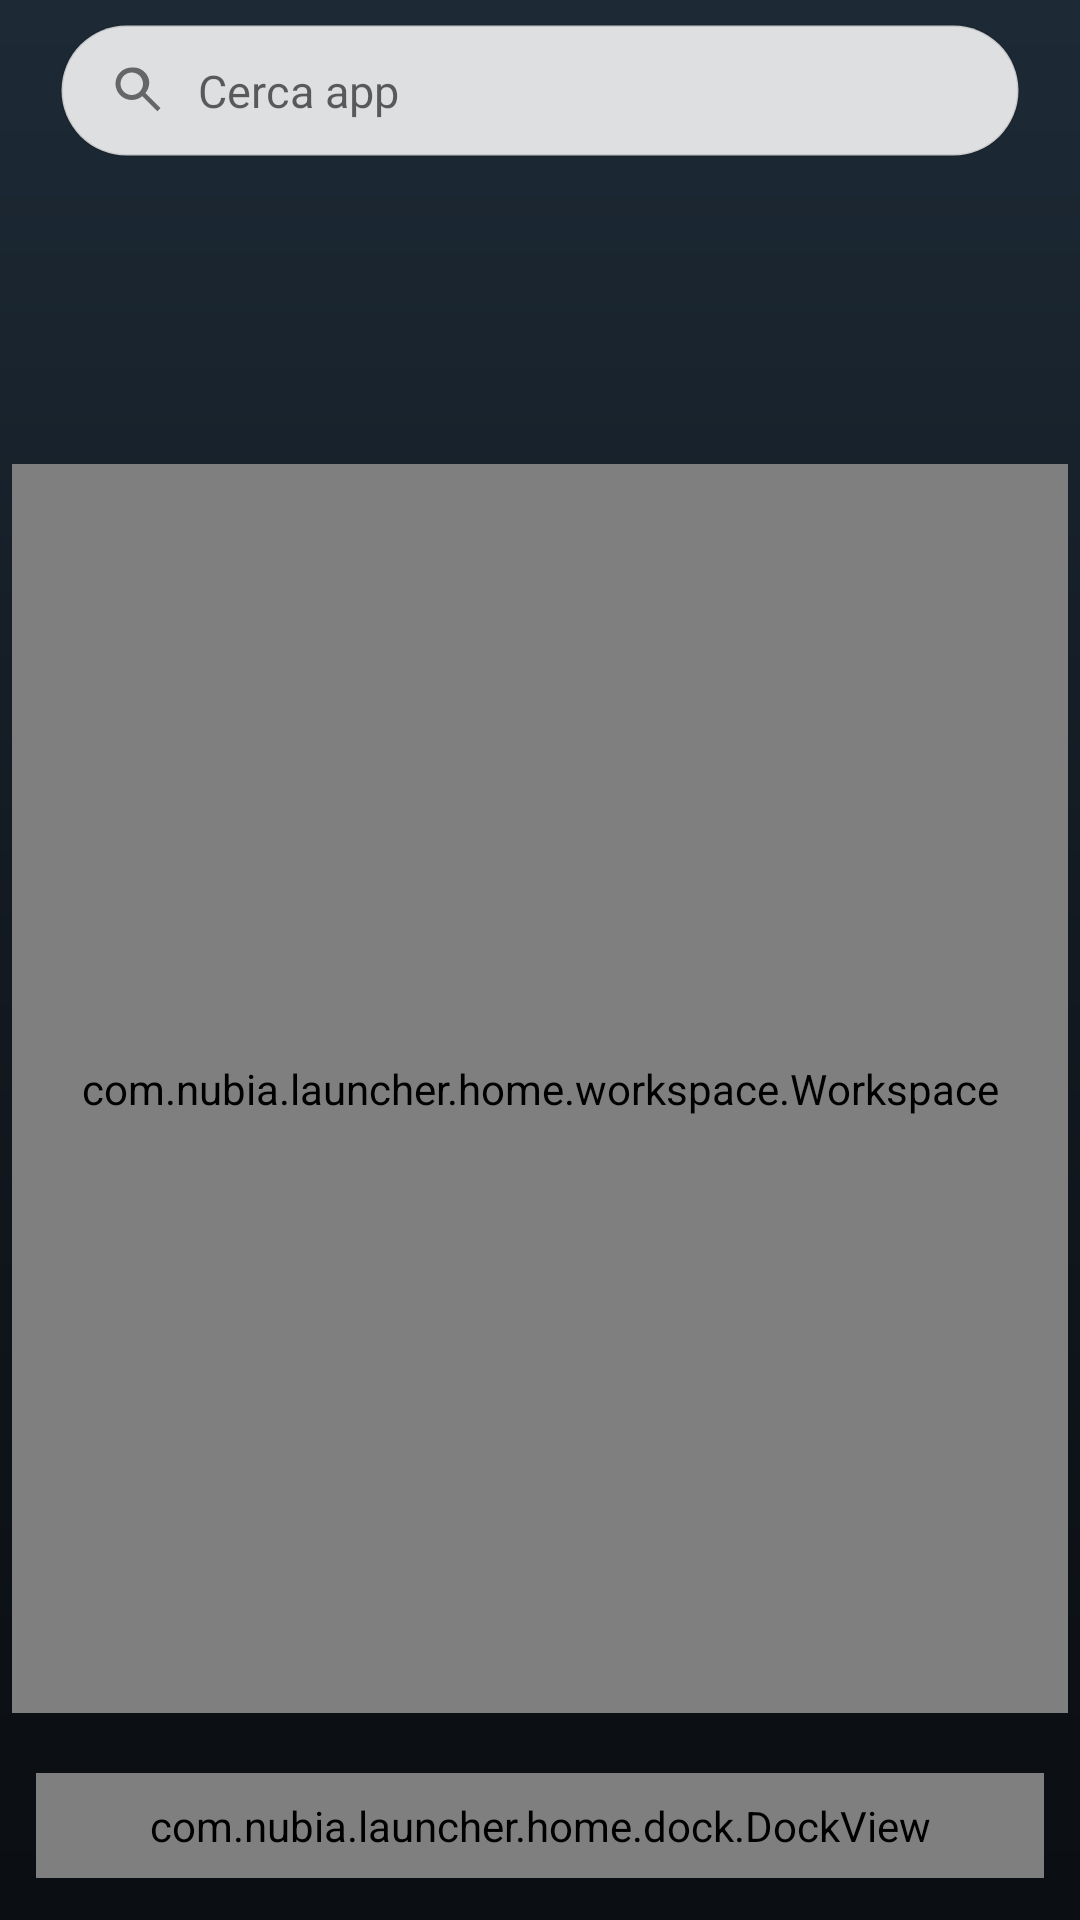

Layout XML and referenced resources for this Android screen:
<!-- AndroidManifest.xml: application theme Theme.NubiaLauncher -->
<!-- res/layout/activity_launcher.xml -->
<?xml version="1.0" encoding="utf-8"?>
<FrameLayout xmlns:android="http://schemas.android.com/apk/res/android"
    android:id="@+id/homeRoot"
    android:layout_width="match_parent"
    android:layout_height="match_parent"
    android:background="@android:color/transparent">

    
    <ImageView
        android:id="@+id/wallpaperBg"
        android:layout_width="match_parent"
        android:layout_height="match_parent"
        android:contentDescription="@null"
        android:scaleType="centerCrop"
        android:src="@drawable/bg_wallpaper_fallback" />

    <LinearLayout
        android:id="@+id/contentRoot"
        android:layout_width="match_parent"
        android:layout_height="match_parent"
        android:orientation="vertical">

        
        <LinearLayout
            android:id="@+id/searchBar"
            android:layout_width="match_parent"
            android:layout_height="wrap_content"
            android:layout_marginStart="20dp"
            android:layout_marginEnd="20dp"
            android:layout_marginTop="8dp"
            android:background="@drawable/bg_search_bar"
            android:clickable="true"
            android:focusable="true"
            android:gravity="center_vertical"
            android:orientation="horizontal"
            android:paddingTop="12dp"
            android:paddingBottom="12dp">

            <ImageView
                android:layout_width="20dp"
                android:layout_height="20dp"
                android:layout_marginStart="16dp"
                android:layout_marginEnd="10dp"
                android:contentDescription="@null"
                android:src="@drawable/ic_search"
                android:tint="@color/search_text" />

            <TextView
                android:layout_width="wrap_content"
                android:layout_height="wrap_content"
                android:text="@string/search_bar_hint"
                android:textColor="@color/search_text"
                android:textSize="15sp" />
        </LinearLayout>

        
        <LinearLayout
            android:id="@+id/topBar"
            android:layout_width="match_parent"
            android:layout_height="wrap_content"
            android:gravity="center_horizontal"
            android:orientation="vertical"
            android:paddingTop="4dp"
            android:paddingBottom="10dp">

            <TextView
                android:id="@+id/dateText"
                android:layout_width="wrap_content"
                android:layout_height="wrap_content"
                android:fontFamily="sans-serif-medium"
                android:letterSpacing="0.04"
                android:shadowColor="@color/label_shadow"
                android:shadowDx="0"
                android:shadowDy="1"
                android:shadowRadius="5"
                android:textAllCaps="true"
                android:textColor="#E6FFFFFF"
                android:textSize="14sp" />

            <TextView
                android:id="@+id/clockText"
                android:layout_width="wrap_content"
                android:layout_height="wrap_content"
                android:fontFamily="sans-serif-light"
                android:shadowColor="@color/label_shadow"
                android:shadowDx="0"
                android:shadowDy="1"
                android:shadowRadius="5"
                android:textColor="@android:color/white"
                android:textSize="52sp" />
        </LinearLayout>

        
        <com.nubia.launcher.home.workspace.Workspace
            android:id="@+id/workspace"
            android:layout_width="match_parent"
            android:layout_height="0dp"
            android:layout_marginStart="4dp"
            android:layout_marginEnd="4dp"
            android:layout_weight="1" />

        
        <LinearLayout
            android:id="@+id/pageIndicator"
            android:layout_width="match_parent"
            android:layout_height="wrap_content"
            android:layout_marginTop="10dp"
            android:gravity="center"
            android:orientation="horizontal" />

        
        <com.nubia.launcher.home.dock.DockView
            android:id="@+id/dock"
            android:layout_width="match_parent"
            android:layout_height="wrap_content"
            android:layout_marginStart="12dp"
            android:layout_marginEnd="12dp"
            android:layout_marginTop="10dp"
            android:layout_marginBottom="14dp"
            android:background="@drawable/bg_dock"
            android:paddingTop="8dp"
            android:paddingBottom="8dp" />
    </LinearLayout>
</FrameLayout>
<!-- resources referenced by this layout -->
<resources>
  <color name="label_shadow">#33000000</color>
  <color name="search_text">#99000000</color>
  <!-- drawable bg_dock (drawable) -->
  <?xml version="1.0" encoding="utf-8"?>
  <shape xmlns:android="http://schemas.android.com/apk/res/android"
      android:shape="rectangle">
      <corners android:radius="30dp" />
      <solid android:color="@color/dock_pill" />
      <stroke
          android:width="1dp"
          android:color="@color/dock_stroke" />
  </shape>
  <!-- drawable bg_search_bar (drawable) -->
  <?xml version="1.0" encoding="utf-8"?>
  <shape xmlns:android="http://schemas.android.com/apk/res/android"
      android:shape="rectangle">
      <corners android:radius="28dp" />
      <solid android:color="@color/search_pill" />
      <stroke
          android:width="1dp"
          android:color="#1A000000" />
  </shape>
  <!-- drawable bg_wallpaper_fallback (drawable) -->
  <?xml version="1.0" encoding="utf-8"?>
  <shape xmlns:android="http://schemas.android.com/apk/res/android"
      android:shape="rectangle">
      <gradient
          android:angle="270"
          android:startColor="#FF1D2A36"
          android:centerColor="#FF121920"
          android:endColor="#FF0B0E12" />
  </shape>
  <!-- drawable ic_search (drawable) -->
  <?xml version="1.0" encoding="utf-8"?>
  <vector xmlns:android="http://schemas.android.com/apk/res/android"
      android:width="24dp"
      android:height="24dp"
      android:viewportWidth="24"
      android:viewportHeight="24"
      android:tint="?attr/colorControlNormal">
      <path
          android:fillColor="@android:color/white"
          android:pathData="M9.5,3A6.5,6.5 0 0,0 3,9.5C3,13.09 5.91,16 9.5,16C11.11,16 12.59,15.41 13.73,14.44L19.79,20.5L21,19.29L14.94,13.23C15.91,12.09 16.5,10.61 16.5,9C16.5,5.91 13.59,3 10.5,3M9.5,5C11.99,5 14,7.01 14,9.5C14,11.99 11.99,14 9.5,14C7.01,14 5,11.99 5,9.5C5,7.01 7.01,5 9.5,5Z" />
  </vector>
  <string name="search_bar_hint">Cerca app</string>
  <style name="Theme.NubiaLauncher" parent="Theme.Material3.Light.NoActionBar">
          <item name="android:windowBackground">@drawable/bg_wallpaper_fallback</item>
          <item name="android:windowShowWallpaper">true</item>
          <item name="android:windowLightStatusBar">true</item>
          <item name="android:statusBarColor">@android:color/transparent</item>
          <item name="android:navigationBarColor">@android:color/transparent</item>
          <item name="android:windowLightNavigationBar">true</item>
          <item name="colorPrimary">@color/accent_default</item>
          <item name="colorOnPrimary">@color/white</item>
          <item name="colorSecondary">@color/accent_default</item>
      </style>
  <color name="dock_pill">#59000000</color>
  <color name="dock_stroke">#14FFFFFF</color>
  <color name="search_pill">#D9FFFFFF</color>
  <color name="accent_default">#FF4DB6AC</color>
  <color name="white">#FFFFFFFF</color>
</resources>
